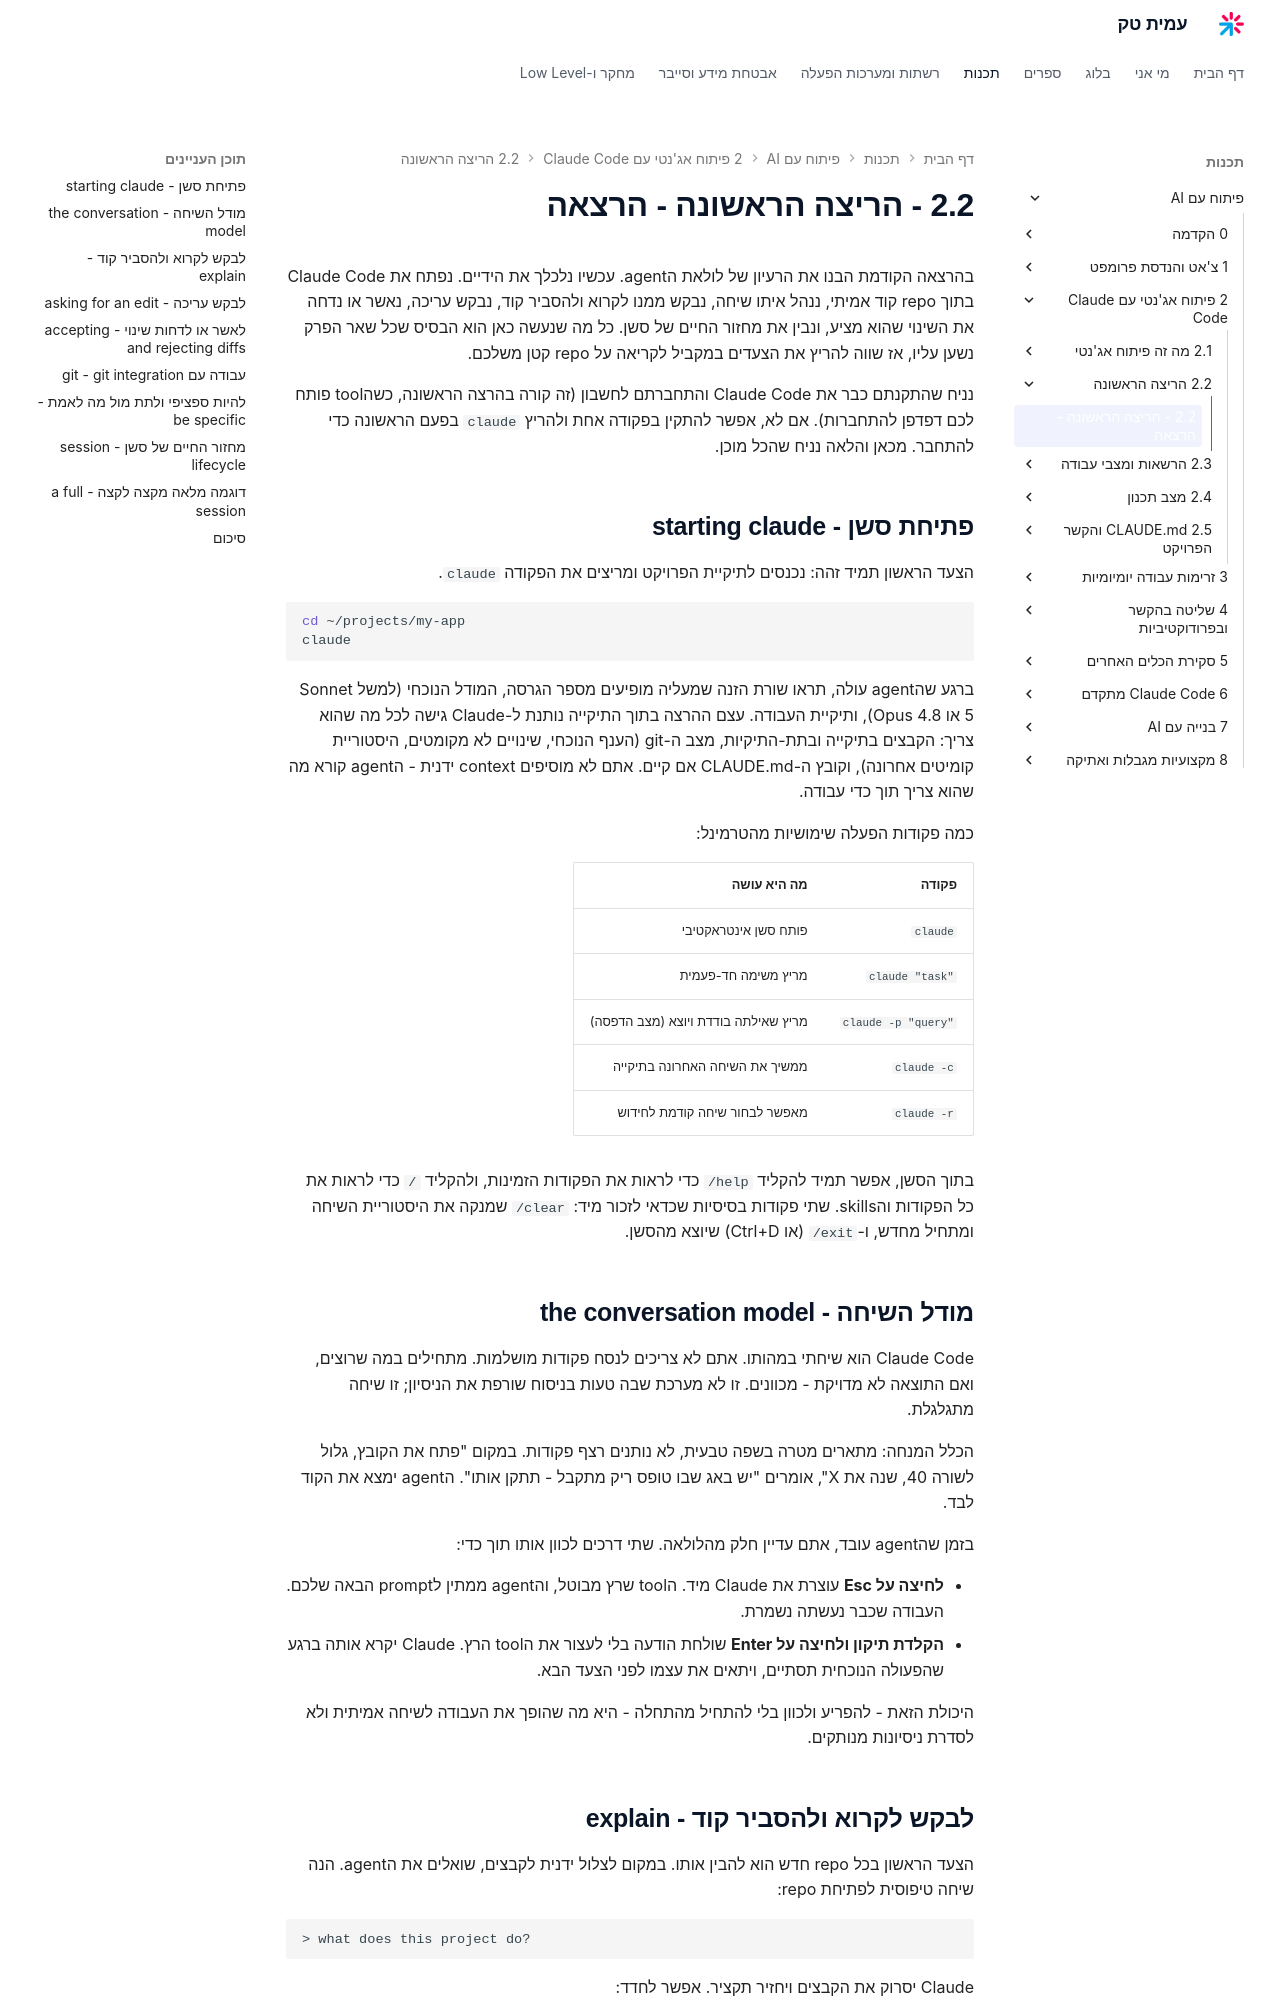

repository: AmitPinchasi/amittech · page: פיתוח-עם-AI/2 - פיתוח אג'נטי עם Claude Code/2.2 - הריצה הראשונה/2.2 - הריצה הראשונה - הרצאה/index.html · generator: mkdocs

בהרצאה הקודמת הבנו את הרעיון של לולאת הagent. עכשיו נלכלך את הידיים. נפתח את Claude Code בתוך repo קוד אמיתי, ננהל איתו שיחה, נבקש ממנו לקרוא ולהסביר קוד, נבקש עריכה, נאשר או נדחה את השינוי שהוא מציע, ונבין את מחזור החיים של סשן. כל מה שנעשה כאן הוא הבסיס שכל שאר הפרק נשען עליו, אז שווה להריץ את הצעדים במקביל לקריאה על repo קטן משלכם.

נניח שהתקנתם כבר את Claude Code והתחברתם לחשבון (זה קורה בהרצה הראשונה, כשהtool פותח לכם דפדפן להתחברות). אם לא, אפשר להתקין בפקודה אחת ולהריץ `claude` בפעם הראשונה כדי להתחבר. מכאן והלאה נניח שהכל מוכן.

## פתיחת סשן - starting claude

הצעד הראשון תמיד זהה: נכנסים לתיקיית הפרויקט ומריצים את הפקודה `claude`.

```bash
cd ~/projects/my-app
claude
```

ברגע שהagent עולה, תראו שורת הזנה שמעליה מופיעים מספר הגרסה, המודל הנוכחי (למשל Sonnet 5 או Opus 4.8), ותיקיית העבודה. עצם ההרצה בתוך התיקייה נותנת ל-Claude גישה לכל מה שהוא צריך: הקבצים בתיקייה ובתת-התיקיות, מצב ה-git (הענף הנוכחי, שינויים לא מקומטים, היסטוריית קומיטים אחרונה), וקובץ ה-CLAUDE.md אם קיים. אתם לא מוסיפים context ידנית - הagent קורא מה שהוא צריך תוך כדי עבודה.

כמה פקודות הפעלה שימושיות מהטרמינל:

| פקודה | מה היא עושה |
| --- | --- |
| `claude` | פותח סשן אינטראקטיבי |
| `claude "task"` | מריץ משימה חד-פעמית |
| `claude -p "query"` | מריץ שאילתה בודדת ויוצא (מצב הדפסה) |
| `claude -c` | ממשיך את השיחה האחרונה בתיקייה |
| `claude -r` | מאפשר לבחור שיחה קודמת לחידוש |

בתוך הסשן, אפשר תמיד להקליד `/help` כדי לראות את הפקודות הזמינות, ולהקליד `/` כדי לראות את כל הפקודות והskills. שתי פקודות בסיסיות שכדאי לזכור מיד: `/clear` שמנקה את היסטוריית השיחה ומתחיל מחדש, ו-`/exit` (או Ctrl+D) שיוצא מהסשן.

## מודל השיחה - the conversation model

Claude Code הוא שיחתי במהותו. אתם לא צריכים לנסח פקודות מושלמות. מתחילים במה שרוצים, ואם התוצאה לא מדויקת - מכוונים. זו לא מערכת שבה טעות בניסוח שורפת את הניסיון; זו שיחה מתגלגלת.

הכלל המנחה: מתארים מטרה בשפה טבעית, לא נותנים רצף פקודות. במקום "פתח את הקובץ, גלול לשורה 40, שנה את X", אומרים "יש באג שבו טופס ריק מתקבל - תתקן אותו". הagent ימצא את הקוד לבד.

בזמן שהagent עובד, אתם עדיין חלק מהלולאה. שתי דרכים לכוון אותו תוך כדי:

- **לחיצה על Esc** עוצרת את Claude מיד. הtool שרץ מבוטל, והagent ממתין לprompt הבאה שלכם. העבודה שכבר נעשתה נשמרת.
- **הקלדת תיקון ולחיצה על Enter** שולחת הודעה בלי לעצור את הtool הרץ. Claude יקרא אותה ברגע שהפעולה הנוכחית תסתיים, ויתאים את עצמו לפני הצעד הבא.

היכולת הזאת - להפריע ולכוון בלי להתחיל מהתחלה - היא מה שהופך את העבודה לשיחה אמיתית ולא לסדרת ניסיונות מנותקים.
